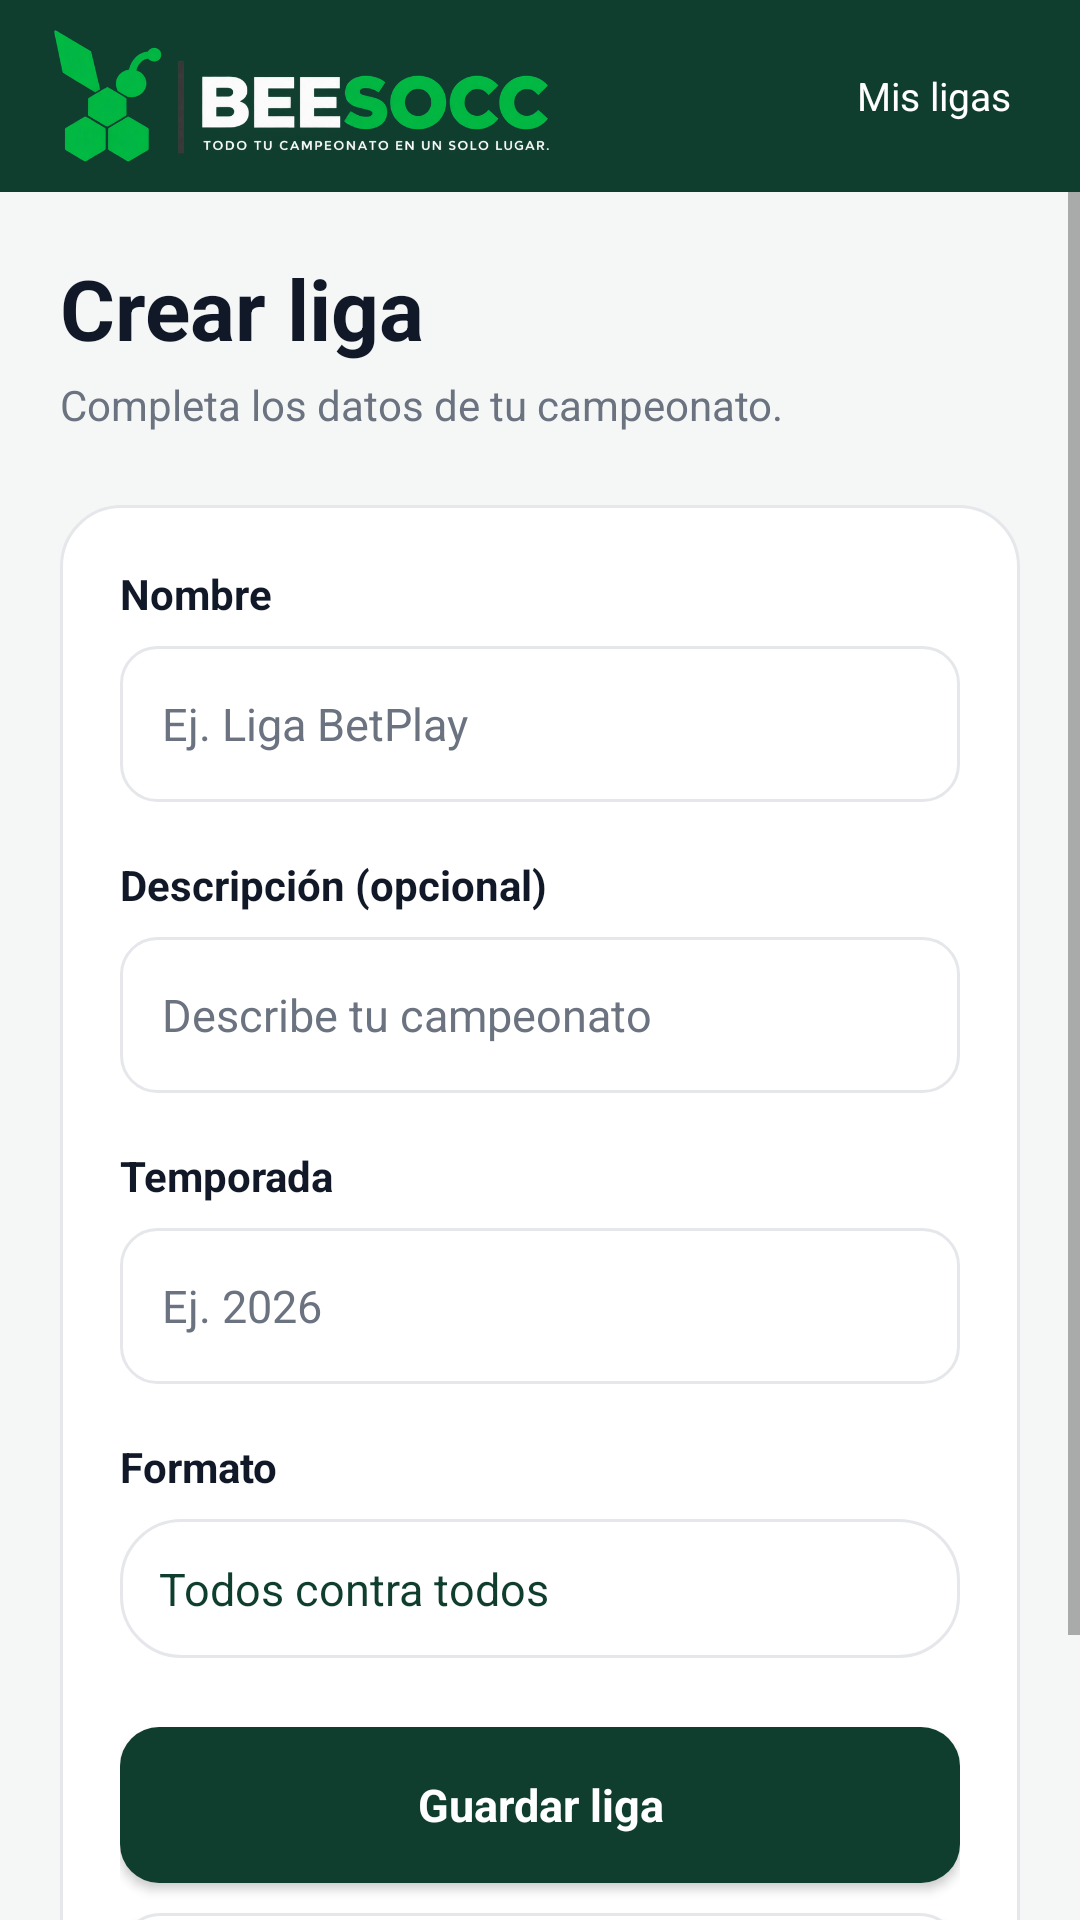

Reconstruct the res/layout file that produces this screen, plus the resources it refers to.
<!-- AndroidManifest.xml: application theme Theme.BEESOCC -->
<!-- res/layout/activity_crear_liga.xml -->
<?xml version='1.0' encoding='utf-8'?>
<LinearLayout xmlns:android="http://schemas.android.com/apk/res/android" android:layout_width="match_parent" android:layout_height="match_parent" android:background="@color/fondo" android:orientation="vertical">
    <include layout="@layout/view_toolbar" />
    <ScrollView android:layout_width="match_parent" android:layout_height="0dp" android:layout_weight="1" android:fillViewport="true" android:clipToPadding="false">
        <LinearLayout android:layout_width="match_parent" android:layout_height="wrap_content" android:orientation="vertical" android:padding="20dp">
            <TextView android:layout_width="match_parent" android:layout_height="wrap_content" style="@style/Titulo" android:text="Crear liga" />
            <Space android:layout_width="1dp" android:layout_height="4dp" />
            <TextView android:layout_width="match_parent" android:layout_height="wrap_content" style="@style/Subtitulo" android:text="Completa los datos de tu campeonato." />
            <Space android:layout_width="1dp" android:layout_height="24dp" />
            <LinearLayout android:layout_width="match_parent" android:layout_height="wrap_content" android:orientation="vertical" android:padding="20dp" android:background="@drawable/bg_card">
                <TextView android:layout_width="match_parent" android:layout_height="wrap_content" android:textSize="14sp" android:textColor="@color/texto" android:text="Nombre" android:textStyle="bold" />
                <Space android:layout_width="1dp" android:layout_height="8dp" />
                <EditText android:id="@+id/campoNombreLiga" style="@style/Campo" android:hint="Ej. Liga BetPlay" android:inputType="text" android:singleLine="true" />
                <Space android:layout_width="1dp" android:layout_height="18dp" />
                <TextView android:layout_width="match_parent" android:layout_height="wrap_content" android:textSize="14sp" android:textColor="@color/texto" android:text="Descripción (opcional)" android:textStyle="bold" />
                <Space android:layout_width="1dp" android:layout_height="8dp" />
                <EditText android:id="@+id/campoDescripcion" style="@style/Campo" android:hint="Describe tu campeonato" android:inputType="text" android:singleLine="true" />
                <Space android:layout_width="1dp" android:layout_height="18dp" />
                <TextView android:layout_width="match_parent" android:layout_height="wrap_content" android:textSize="14sp" android:textColor="@color/texto" android:text="Temporada" android:textStyle="bold" />
                <Space android:layout_width="1dp" android:layout_height="8dp" />
                <EditText android:id="@+id/campoTemporada" style="@style/Campo" android:hint="Ej. 2026" android:inputType="text" android:singleLine="true" />
                <Space android:layout_width="1dp" android:layout_height="18dp" />
                <TextView android:layout_width="match_parent" android:layout_height="wrap_content" android:textSize="14sp" android:textColor="@color/texto" android:text="Formato" android:textStyle="bold" />
                <Space android:layout_width="1dp" android:layout_height="8dp" />
                <LinearLayout android:layout_width="match_parent" android:layout_height="wrap_content" android:orientation="vertical" android:padding="13dp" android:background="@drawable/bg_card">
                    <TextView android:layout_width="match_parent" android:layout_height="wrap_content" android:textSize="15sp" android:textColor="@color/verde_oscuro" android:text="Todos contra todos" />
                </LinearLayout>
                <Space android:layout_width="1dp" android:layout_height="23dp" />
                <Button android:id="@+id/btnGuardarLiga" style="@style/BotonPrimario" android:layout_width="match_parent" android:text="Guardar liga" />
                <Space android:layout_width="1dp" android:layout_height="10dp" />
                <Button android:id="@+id/btnCancelar" style="@style/BotonSecundario" android:layout_width="match_parent" android:text="Cancelar" />
            </LinearLayout>
            <Space android:layout_width="1dp" android:layout_height="24dp" />
        </LinearLayout>
    </ScrollView>
</LinearLayout>
<!-- res/layout/view_toolbar.xml (included above) -->
<?xml version='1.0' encoding='utf-8'?>
<LinearLayout xmlns:android="http://schemas.android.com/apk/res/android" android:layout_width="match_parent" android:layout_height="64dp" android:background="@color/verde_oscuro" android:gravity="center_vertical" android:orientation="horizontal" android:paddingStart="18dp" android:paddingEnd="14dp">
    <ImageView android:layout_width="165dp" android:layout_height="48dp" android:src="@drawable/logo_horiz" android:scaleType="fitCenter" android:contentDescription="Logo BEESOCC" />
    <Space android:layout_width="0dp" android:layout_height="1dp" android:layout_weight="1" />
    <TextView android:id="@+id/btnVolverLigas" android:layout_width="wrap_content" android:layout_height="44dp" android:gravity="center" android:padding="9dp" android:text="Mis ligas" android:textColor="@color/blanco" android:textSize="13sp" />
</LinearLayout>
<!-- resources referenced by this layout -->
<resources>
  <color name="blanco">#FFFFFF</color>
  <color name="fondo">#F5F7F6</color>
  <color name="texto">#111827</color>
  <color name="verde_oscuro">#0F3D2E</color>
  <!-- drawable bg_card (drawable) -->
  <?xml version='1.0' encoding='utf-8'?>
  <shape xmlns:android="http://schemas.android.com/apk/res/android" android:shape="rectangle">
      <solid android:color="@color/blanco" />
      <stroke android:width="1dp" android:color="@color/borde" />
      <corners android:radius="20dp" />
  </shape>
  <style name="BotonPrimario">
          <item name="android:layout_height">52dp</item>
          <item name="android:background">@drawable/bg_primary</item>
          <item name="android:backgroundTint">@null</item>
          <item name="android:textColor">@color/blanco</item>
          <item name="android:textAllCaps">false</item>
          <item name="android:textStyle">bold</item>
          <item name="android:textSize">15sp</item>
          <item name="android:paddingStart">18dp</item>
          <item name="android:paddingEnd">18dp</item>
      </style>
  <style name="Campo">
          <item name="android:layout_width">match_parent</item>
          <item name="android:layout_height">52dp</item>
          <item name="android:paddingStart">14dp</item>
          <item name="android:paddingEnd">14dp</item>
          <item name="android:textSize">15sp</item>
          <item name="android:textColor">@color/texto</item>
          <item name="android:textColorHint">@color/gris</item>
          <item name="android:background">@drawable/bg_input</item>
      </style>
  <style name="Subtitulo">
          <item name="android:textColor">@color/gris</item>
          <item name="android:textSize">14sp</item>
          <item name="android:lineSpacingExtra">4dp</item>
      </style>
  <style name="Titulo">
          <item name="android:textColor">@color/texto</item>
          <item name="android:textSize">28sp</item>
          <item name="android:textStyle">bold</item>
      </style>
  <style name="Theme.BEESOCC" parent="android:style/Theme.Material.Light.NoActionBar">
          <item name="android:fontFamily">sans-serif</item>
          <item name="android:colorAccent">@color/verde</item>
          <item name="android:statusBarColor">@color/verde_oscuro</item>
          <item name="android:navigationBarColor">@color/verde_oscuro</item>
          <item name="android:windowLightStatusBar">false</item>
          <item name="android:windowBackground">@color/fondo</item>
      </style>
  <color name="borde">#E5E7EB</color>
  <!-- drawable bg_primary (drawable) -->
  <?xml version='1.0' encoding='utf-8'?>
  <shape xmlns:android="http://schemas.android.com/apk/res/android" android:shape="rectangle">
      <solid android:color="@color/verde_oscuro" />
      <corners android:radius="13dp" />
  </shape>
  <!-- drawable bg_secondary (drawable) -->
  <?xml version='1.0' encoding='utf-8'?>
  <shape xmlns:android="http://schemas.android.com/apk/res/android" android:shape="rectangle">
      <solid android:color="@color/blanco" />
      <stroke android:width="1dp" android:color="@color/borde" />
      <corners android:radius="13dp" />
  </shape>
  <color name="gris">#6B7280</color>
  <!-- drawable bg_input (drawable) -->
  <?xml version='1.0' encoding='utf-8'?>
  <shape xmlns:android="http://schemas.android.com/apk/res/android" android:shape="rectangle">
      <solid android:color="@color/blanco" />
      <stroke android:width="1dp" android:color="@color/borde" />
      <corners android:radius="12dp" />
  </shape>
  <color name="verde">#16A34A</color>
</resources>
